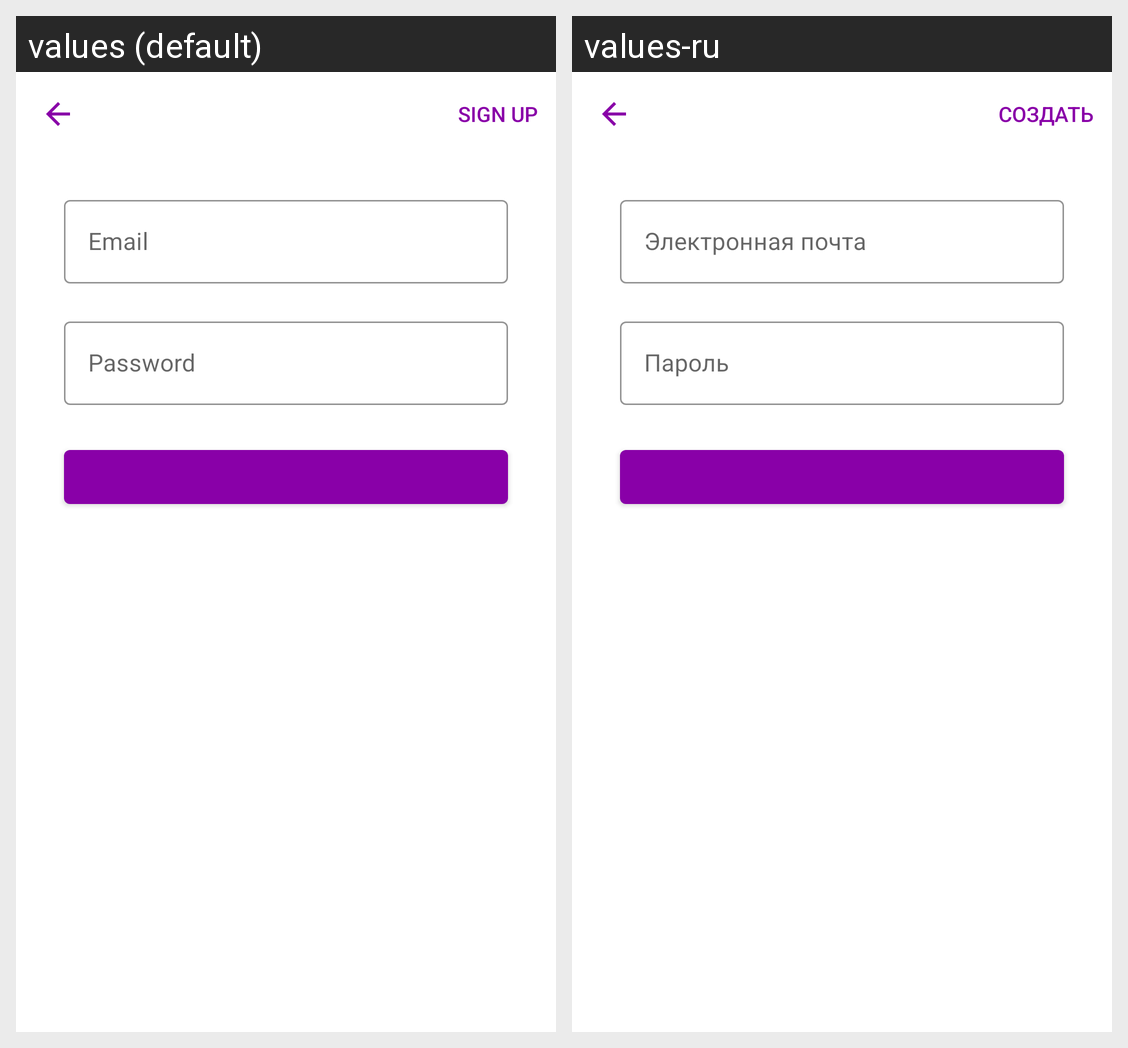

For this localized Android screen grid, give each drawn string resource with its value in every locale shown.
Android screen res/layout/activity_main.xml rendered under 2 locales, left to right: values (default), values-ru. Device: Nexus 5 (rendered at 1080×1920; each locale shown at half size, 540×960, under a caption strip naming it); theme Theme.AuthScreen.
Strings drawn on this screen, with the default value and each locale's value (text and hints the layout hard-codes, and strings that could not be matched under every locale, appear in the picture but are not listed):

hint_email
  values: Email
  values-ru: Электронная почта

hint_password
  values: Password
  values-ru: Пароль
